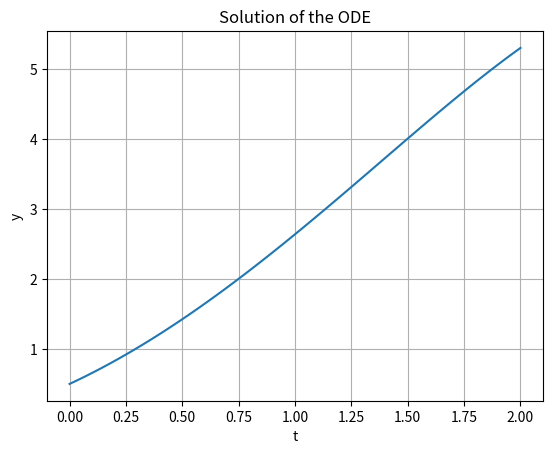

The matplotlib source for this figure:
import numpy as np
import matplotlib.pyplot as plt
from scipy.integrate import solve_ivp

def f(t, y):
    return y - t**2 + 1

t = np.linspace(0, 2, 100)

solution = solve_ivp(
    f, # the equation
    [0, 2], # the domain 
    [0.5], # the initial value
    t_eval=t
)

plt.plot(t, solution.y[0])

plt.xlabel("t")
plt.ylabel("y")
plt.title("Solution of the ODE")
plt.grid()

plt.show()
